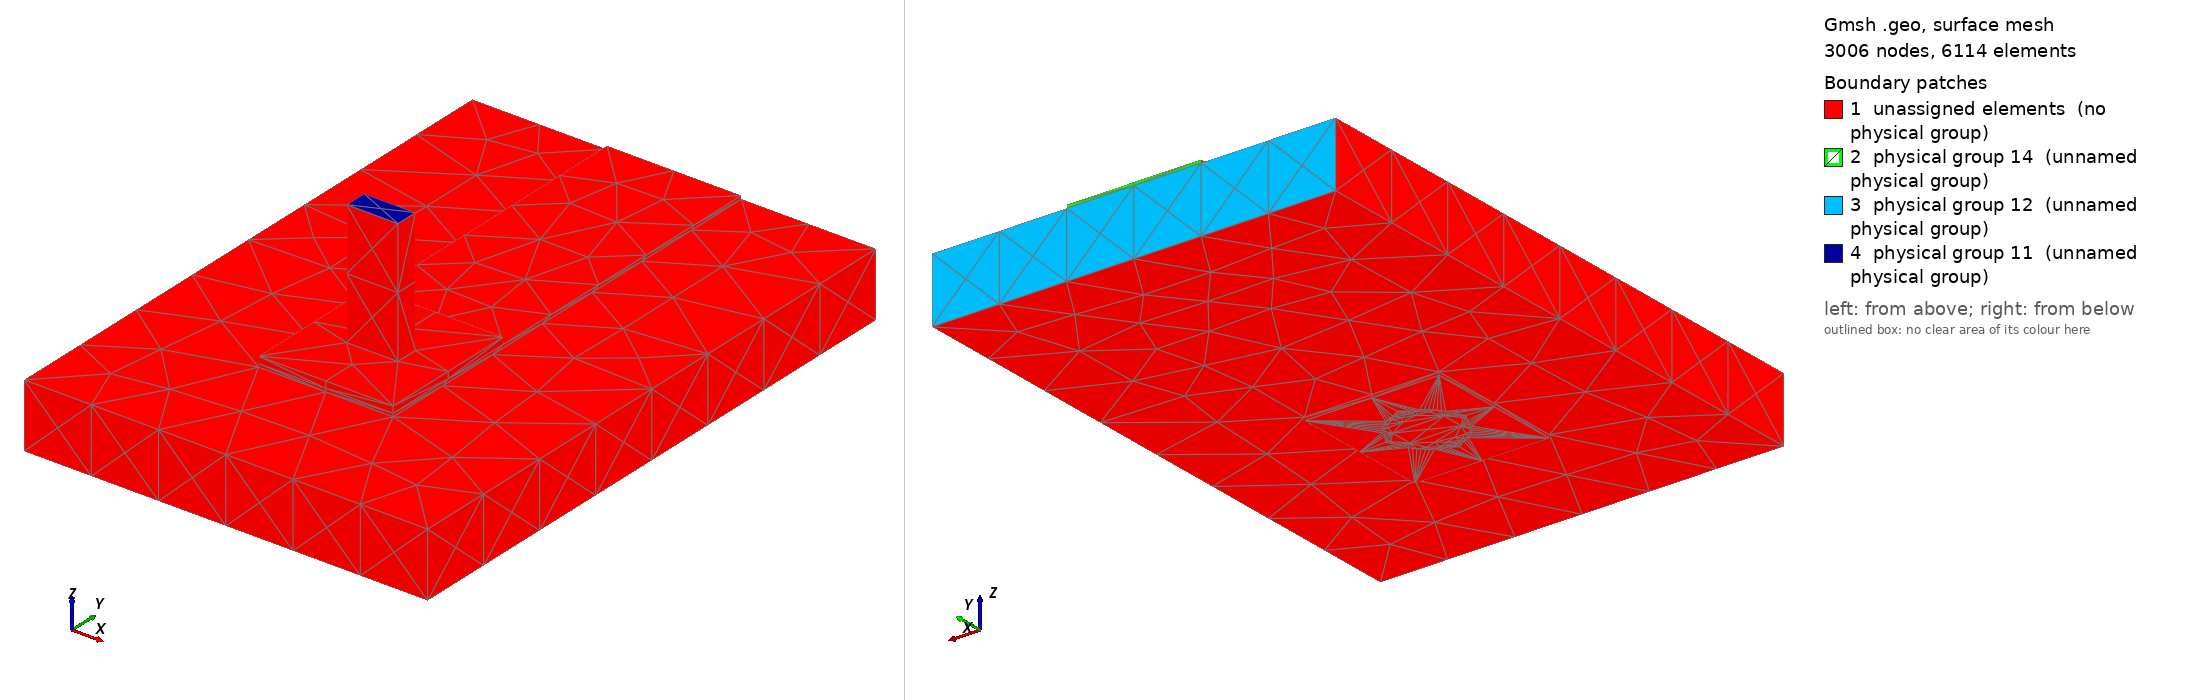

Gmsh geometry script, surface-meshed: 3006 nodes, 6114 surface elements. Boundary patches (legend numbers): 1 unassigned elements (no physical group), 2 physical group 14 (unnamed physical group), 3 physical group 12 (unnamed physical group), 4 physical group 11 (unnamed physical group). Left view from above one corner, right view from below the opposite corner. Legend entries are the model's physical surfaces; 'unassigned elements' are surfaces in no physical group. The drawing asked Gmsh for element sizes between 1% and 20% of the model's largest extent; the script's own settings can give other sizes.

=== joint.geo (drawn) ===
SetFactory("OpenCASCADE");
Geometry.OCCBooleanPreserveNumbering = 1;
Mesh.MshFileVersion = 2.2;
Mesh.MinimumCirclePoints = 64;
Mesh.MeshSizeFromCurvature = 64;
Mesh.CharacteristicLengthMin = 0.000100000000;
Mesh.CharacteristicLengthMax = 0.000300000000;
w=0.003000000000; L=0.008500000000; tc=0.000070000000; h=0.001440000000;
ri=0.000800000000; ro=ri+0.000025000000; lw=0.001145000000; lt=0.000510000000;
pw=0.003000000000; pl=0.003200000000; st=0.000150000000; top=0.003000000000;
e=1e-6;
Box(1)={-w/2,0,0,w,L,tc};
Box(2)={-pw/2,-pl/2,0,pw,pl,tc};
topCu()=BooleanUnion {Volume{1};Delete;}{Volume{2};Delete;};
Cylinder(3)={0,0,-h-tc,0,0,h+2*tc,ro};
cuTop()=BooleanDifference {Volume{topCu()};Delete;}{Volume{3};};
Box(4)={-pw/2,-pl/2,-h-tc,pw,pl,tc};
cuBottom()=BooleanDifference {Volume{4};Delete;}{Volume{3};};
Cylinder(5)={0,0,-h-tc,0,0,h+2*tc,ri};
barrel()=BooleanDifference {Volume{3};Delete;}{Volume{5};Delete;};
copper()=BooleanUnion {Volume{cuTop()};Delete;}{Volume{cuBottom(),barrel()};Delete;};
Box(10)={-0.004500000000,-0.004500000000,-h,0.009000000000,L+0.004500000000,h};
Cylinder(11)={0,0,-h,0,0,h,ro};
board()=BooleanDifference {Volume{10};Delete;}{Volume{11};Delete;};
Box(20)={-lw/2,-lt/2,-h-tc,lw,lt,top+h+tc};
Cylinder(21)={0,0,-h-tc,0,0,h+2*tc,ri};
Box(22)={-pw/2,-pl/2,tc,pw,pl,st};
solderBulk()=BooleanUnion {Volume{21};Delete;}{Volume{22};Delete;};
solder()=BooleanDifference {Volume{solderBulk()};Delete;}{Volume{20};};
all()=BooleanFragments {Volume{copper(),board(),solder(),20};Delete;}{};
Physical Volume(1)={copper()};
Physical Volume(2)={board()};
Physical Volume(3)={solder()};
Physical Volume(4)={20};
package()=Surface In BoundingBox {-lw/2-e,-lt/2-e,top-e,lw/2+e,lt/2+e,top+e};
farCu()=Surface In BoundingBox {-w/2-e,L-e,-e,w/2+e,L+e,tc+e};
farBoard()=Surface In BoundingBox {-0.004500000000-e,L-e,-h-e,0.004500000000+e,L+e,e};
Physical Surface(11)={package()};
Physical Surface(12)={farBoard()};
Physical Surface(14)={farCu()};
